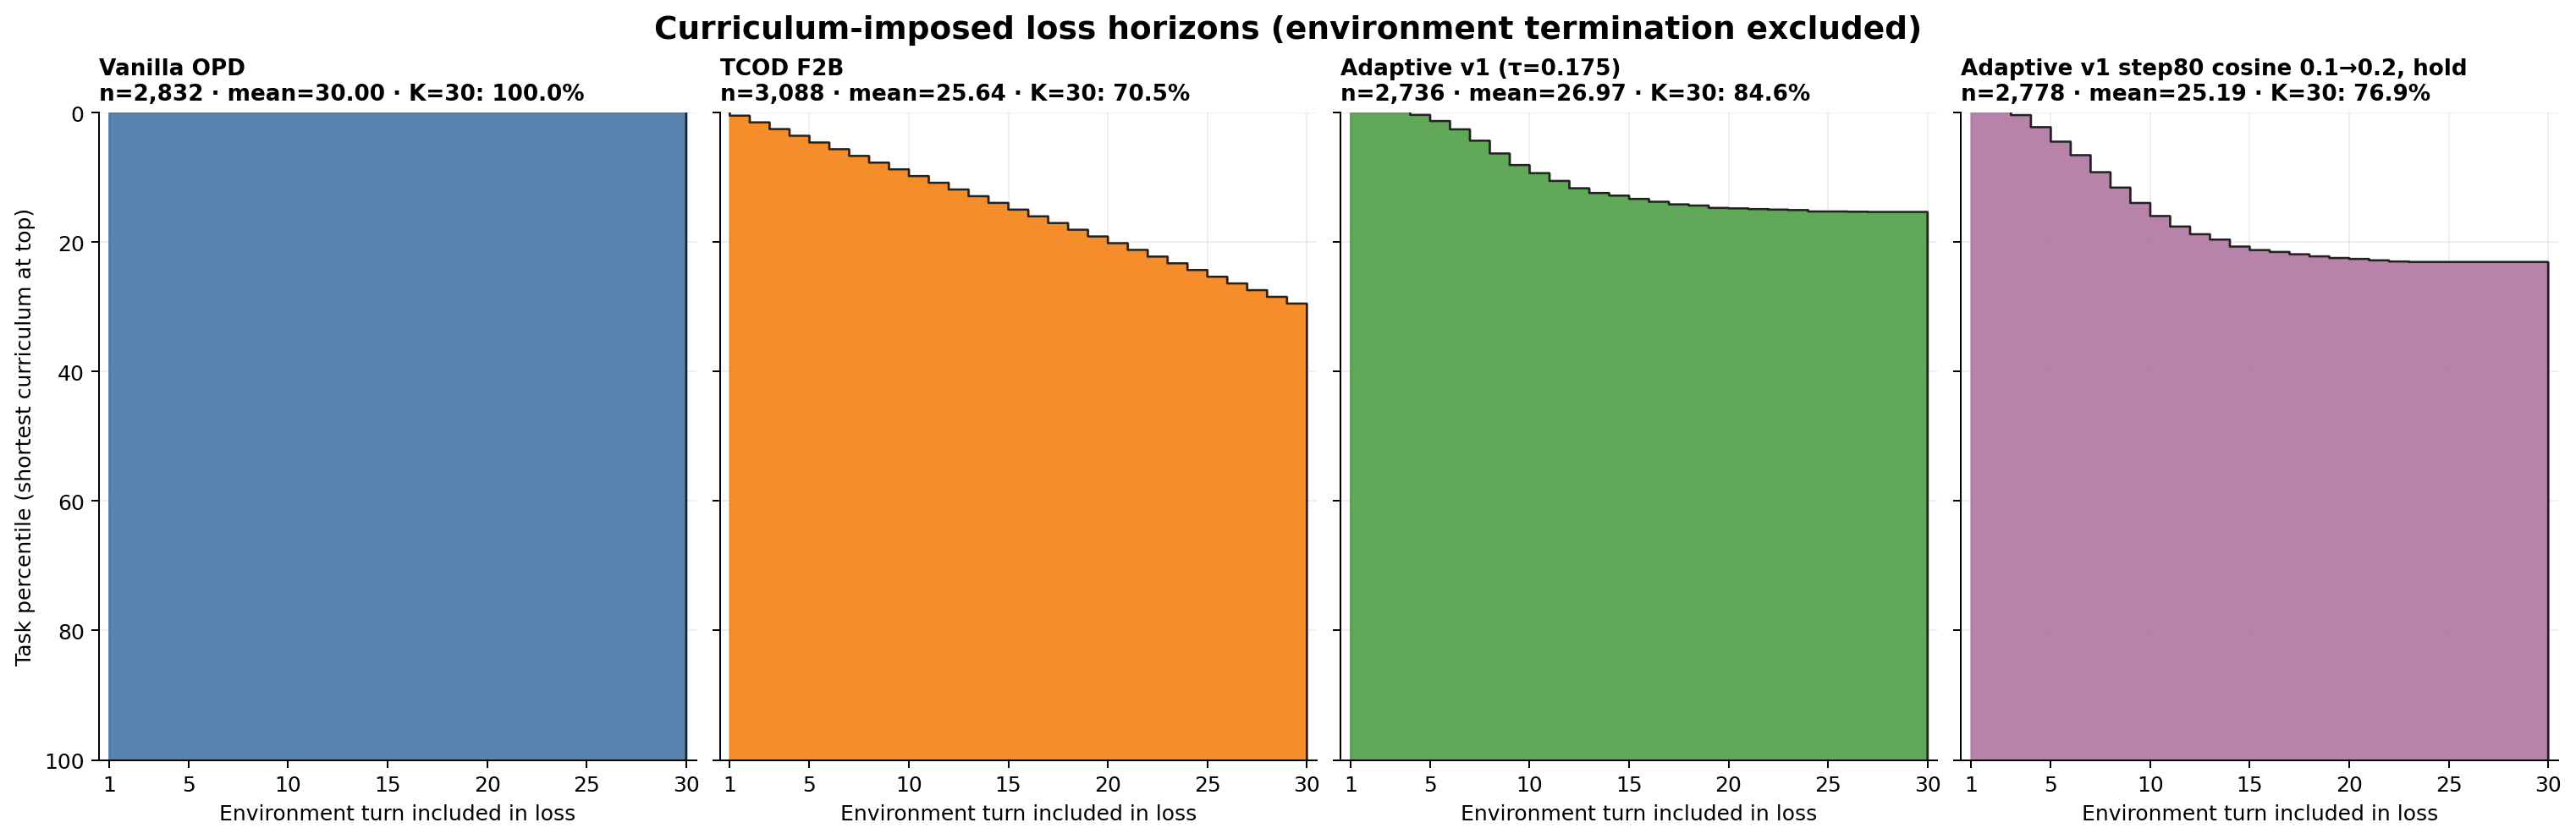

Data behind this chart, as committed beside it:
method, source_kind, unit_id, chronological_rank, imposed_horizon
Vanilla OPD, analytical_full_horizon, vanilla:1, 1, 30
Vanilla OPD, analytical_full_horizon, vanilla:2, 2, 30
Vanilla OPD, analytical_full_horizon, vanilla:3, 3, 30
Vanilla OPD, analytical_full_horizon, vanilla:4, 4, 30
Vanilla OPD, analytical_full_horizon, vanilla:5, 5, 30
Vanilla OPD, analytical_full_horizon, vanilla:6, 6, 30
Vanilla OPD, analytical_full_horizon, vanilla:7, 7, 30
Vanilla OPD, analytical_full_horizon, vanilla:8, 8, 30
Vanilla OPD, analytical_full_horizon, vanilla:9, 9, 30
Vanilla OPD, analytical_full_horizon, vanilla:10, 10, 30
Vanilla OPD, analytical_full_horizon, vanilla:11, 11, 30
Vanilla OPD, analytical_full_horizon, vanilla:12, 12, 30
Vanilla OPD, analytical_full_horizon, vanilla:13, 13, 30
Vanilla OPD, analytical_full_horizon, vanilla:14, 14, 30
Vanilla OPD, analytical_full_horizon, vanilla:15, 15, 30
Vanilla OPD, analytical_full_horizon, vanilla:16, 16, 30
Vanilla OPD, analytical_full_horizon, vanilla:17, 17, 30
Vanilla OPD, analytical_full_horizon, vanilla:18, 18, 30
Vanilla OPD, analytical_full_horizon, vanilla:19, 19, 30
Vanilla OPD, analytical_full_horizon, vanilla:20, 20, 30
Vanilla OPD, analytical_full_horizon, vanilla:21, 21, 30
Vanilla OPD, analytical_full_horizon, vanilla:22, 22, 30
Vanilla OPD, analytical_full_horizon, vanilla:23, 23, 30
Vanilla OPD, analytical_full_horizon, vanilla:24, 24, 30
Vanilla OPD, analytical_full_horizon, vanilla:25, 25, 30
Vanilla OPD, analytical_full_horizon, vanilla:26, 26, 30
Vanilla OPD, analytical_full_horizon, vanilla:27, 27, 30
Vanilla OPD, analytical_full_horizon, vanilla:28, 28, 30
Vanilla OPD, analytical_full_horizon, vanilla:29, 29, 30
Vanilla OPD, analytical_full_horizon, vanilla:30, 30, 30
Vanilla OPD, analytical_full_horizon, vanilla:31, 31, 30
Vanilla OPD, analytical_full_horizon, vanilla:32, 32, 30
Vanilla OPD, analytical_full_horizon, vanilla:33, 33, 30
Vanilla OPD, analytical_full_horizon, vanilla:34, 34, 30
Vanilla OPD, analytical_full_horizon, vanilla:35, 35, 30
Vanilla OPD, analytical_full_horizon, vanilla:36, 36, 30
Vanilla OPD, analytical_full_horizon, vanilla:37, 37, 30
Vanilla OPD, analytical_full_horizon, vanilla:38, 38, 30
Vanilla OPD, analytical_full_horizon, vanilla:39, 39, 30
Vanilla OPD, analytical_full_horizon, vanilla:40, 40, 30
Vanilla OPD, analytical_full_horizon, vanilla:41, 41, 30
Vanilla OPD, analytical_full_horizon, vanilla:42, 42, 30
Vanilla OPD, analytical_full_horizon, vanilla:43, 43, 30
Vanilla OPD, analytical_full_horizon, vanilla:44, 44, 30
Vanilla OPD, analytical_full_horizon, vanilla:45, 45, 30
Vanilla OPD, analytical_full_horizon, vanilla:46, 46, 30
Vanilla OPD, analytical_full_horizon, vanilla:47, 47, 30
Vanilla OPD, analytical_full_horizon, vanilla:48, 48, 30
Vanilla OPD, analytical_full_horizon, vanilla:49, 49, 30
Vanilla OPD, analytical_full_horizon, vanilla:50, 50, 30
Vanilla OPD, analytical_full_horizon, vanilla:51, 51, 30
Vanilla OPD, analytical_full_horizon, vanilla:52, 52, 30
Vanilla OPD, analytical_full_horizon, vanilla:53, 53, 30
Vanilla OPD, analytical_full_horizon, vanilla:54, 54, 30
Vanilla OPD, analytical_full_horizon, vanilla:55, 55, 30
Vanilla OPD, analytical_full_horizon, vanilla:56, 56, 30
Vanilla OPD, analytical_full_horizon, vanilla:57, 57, 30
Vanilla OPD, analytical_full_horizon, vanilla:58, 58, 30
Vanilla OPD, analytical_full_horizon, vanilla:59, 59, 30
Vanilla OPD, analytical_full_horizon, vanilla:60, 60, 30
... 11,374 more rows
